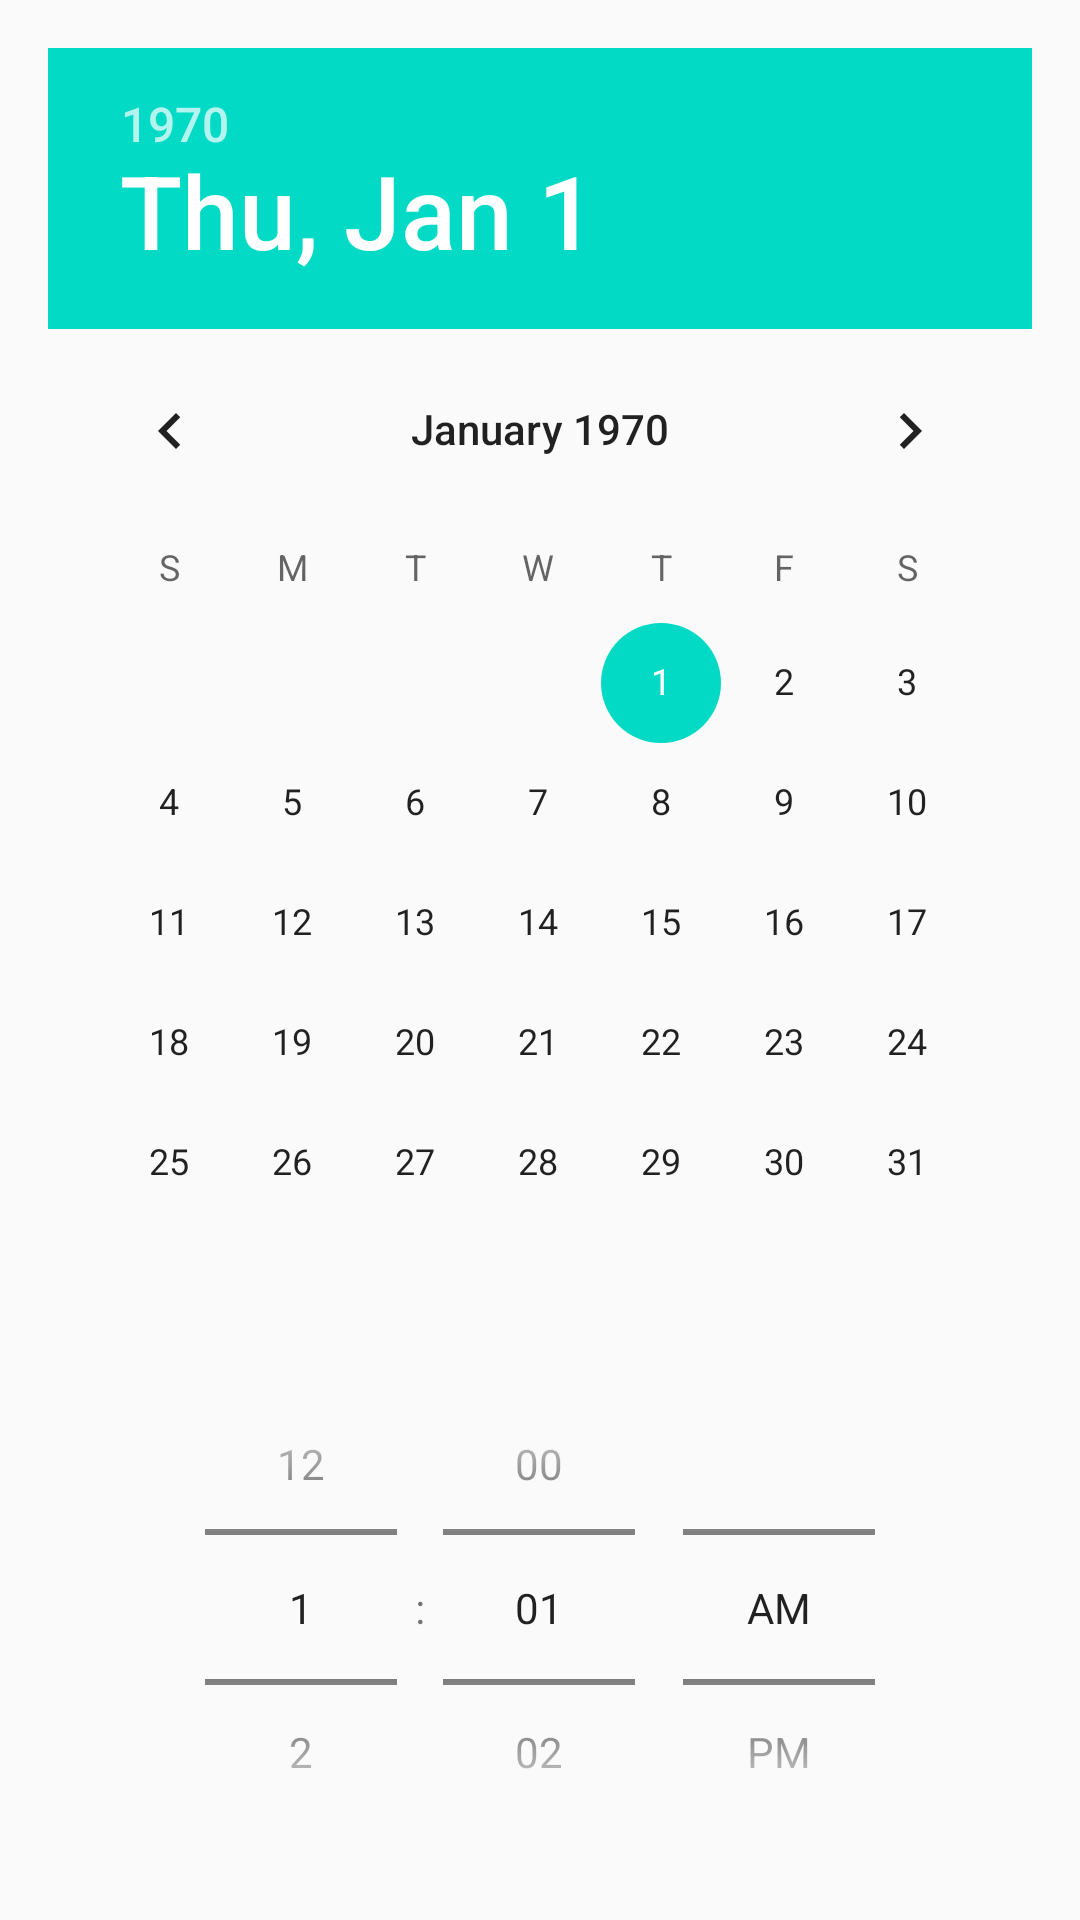

Android layout source for this screen:
<!-- AndroidManifest.xml: activity theme Theme.Parcial1TalaveraFabian -->
<!-- res/layout/activity_cita.xml -->
<?xml version="1.0" encoding="utf-8"?>
<LinearLayout xmlns:android="http://schemas.android.com/apk/res/android"
    android:layout_width="match_parent"
    android:layout_height="match_parent"
    android:orientation="vertical"
    android:padding="16dp">

    <DatePicker
        android:id="@+id/datePicker"
        android:layout_width="match_parent"
        android:layout_height="wrap_content" />

    <TimePicker
        android:id="@+id/timePicker"
        android:layout_width="match_parent"
        android:layout_height="wrap_content"
        android:timePickerMode="spinner" />

    <Button
        android:id="@+id/agendarButton"
        android:layout_width="match_parent"
        android:layout_height="wrap_content"
        android:text="Agendar" />
</LinearLayout>
<!-- resources referenced by this layout -->
<resources>
  <style name="Theme.Parcial1TalaveraFabian" parent="Theme.AppCompat.Light.DarkActionBar">
          
          <item name="colorPrimary">@color/purple_500</item>
          <item name="colorPrimaryDark">@color/purple_700</item>
          <item name="colorAccent">@color/teal_200</item>
      </style>
  <!-- not gathered from this repository: default colours our renderer supplied (Android Studio template values) -->
  <color name="purple_500">#FF6200EE</color>
  <color name="purple_700">#FF3700B3</color>
  <color name="teal_200">#FF03DAC5</color>
</resources>
